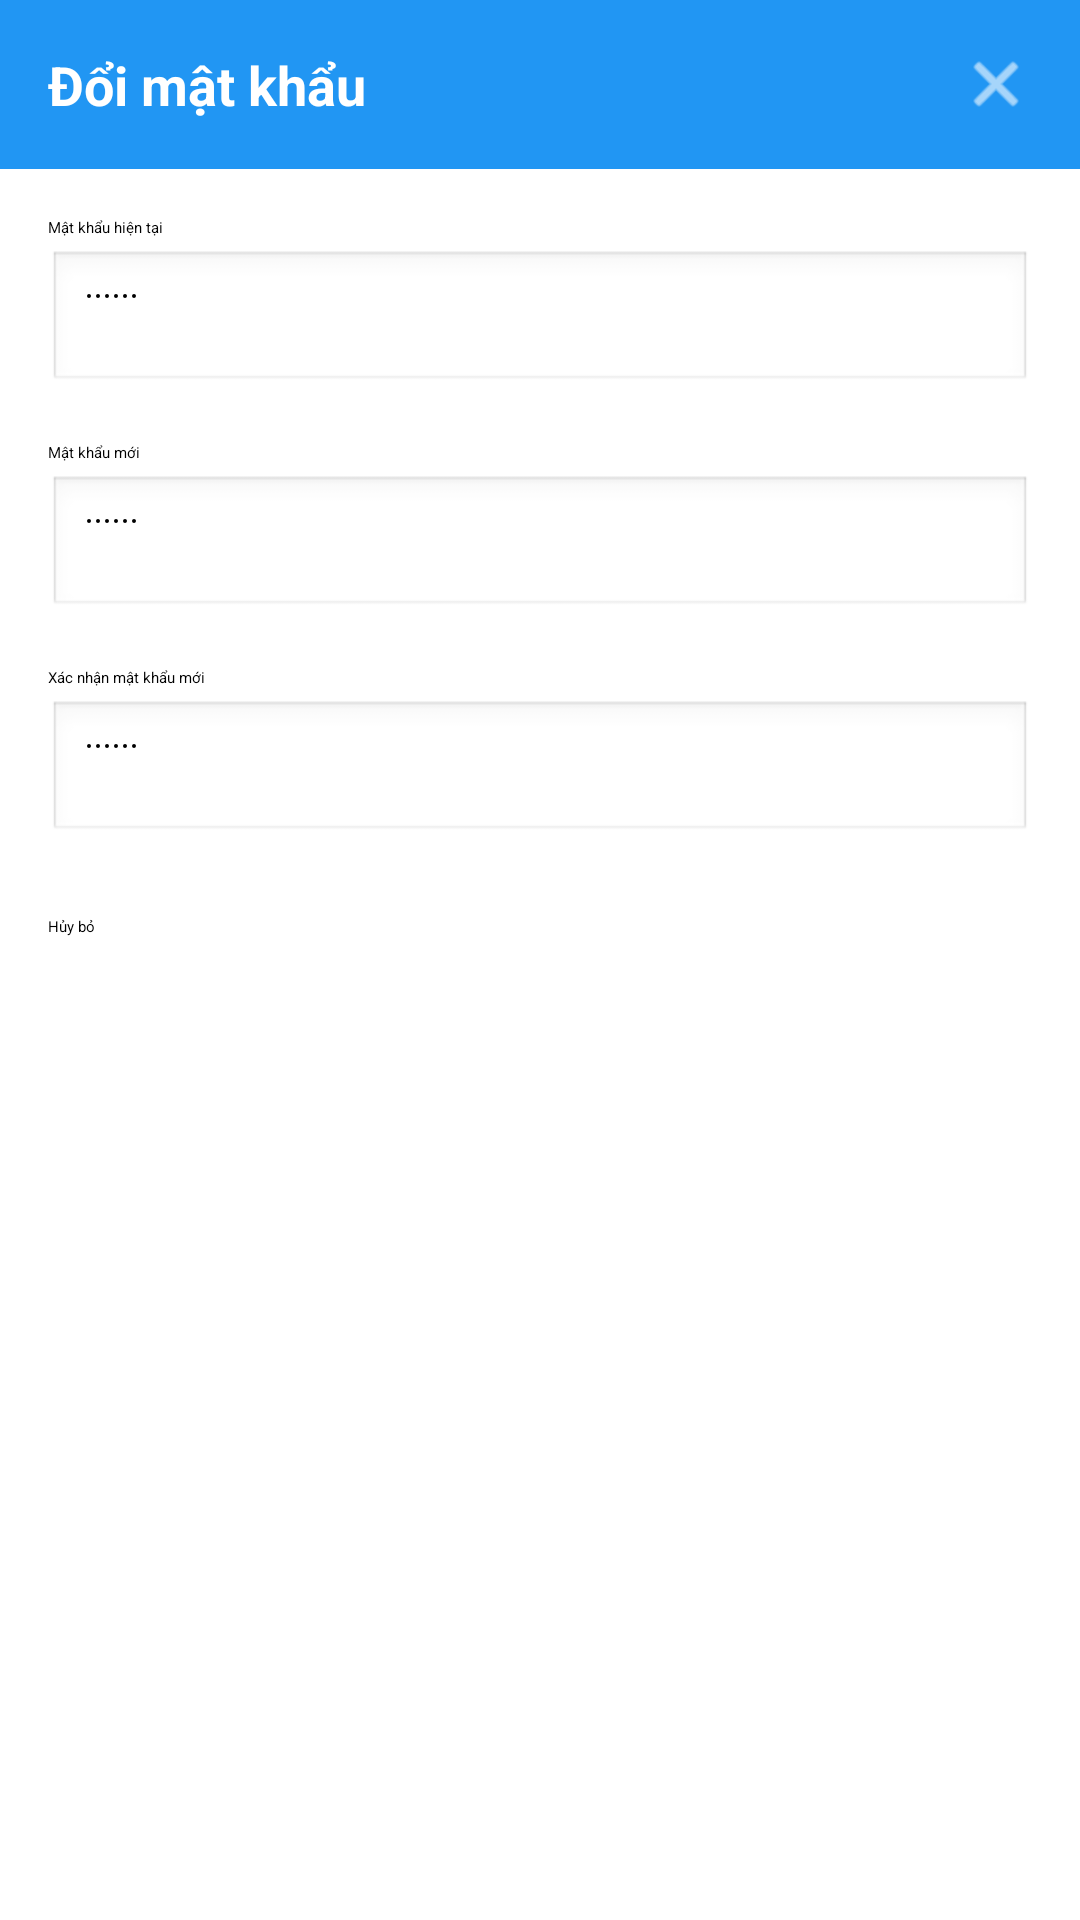

Reconstruct the res/layout file that produces this screen, plus the resources it refers to.
<!-- AndroidManifest.xml: application theme Theme.Final_Project -->
<!-- res/layout/dialog_change_password.xml -->
<?xml version="1.0" encoding="utf-8"?>
<LinearLayout xmlns:android="http://schemas.android.com/apk/res/android"
    android:layout_width="match_parent"
    android:layout_height="wrap_content"
    android:orientation="vertical"
    android:background="@android:color/white">

    <RelativeLayout
        android:layout_width="match_parent"
        android:layout_height="wrap_content"
        android:background="#2196F3"
        android:padding="16dp">

        <TextView
            android:layout_width="wrap_content"
            android:layout_height="wrap_content"
            android:text="Đổi mật khẩu"
            android:textSize="18sp"
            android:textStyle="bold"
            android:textColor="@android:color/white"
            android:layout_centerVertical="true"/>

        <ImageButton
            android:id="@+id/btn_close_password"
            android:layout_width="24dp"
            android:layout_height="24dp"
            android:src="@android:drawable/ic_menu_close_clear_cancel"
            android:background="?attr/selectableItemBackgroundBorderless"
            android:layout_alignParentEnd="true"
            android:tint="@android:color/white"
            android:contentDescription="Close" />
    </RelativeLayout>

    <LinearLayout
        android:layout_width="match_parent"
        android:layout_height="wrap_content"
        android:orientation="vertical"
        android:padding="16dp">

        <TextView
            android:layout_width="wrap_content"
            android:layout_height="wrap_content"
            android:text="Mật khẩu hiện tại"
            android:layout_marginBottom="4dp" />

        <EditText
            android:id="@+id/et_current_password"
            android:layout_width="match_parent"
            android:layout_height="wrap_content"
            android:padding="12dp"
            android:background="@android:drawable/edit_text"
            android:inputType="textPassword"
            android:hint="••••••"
            android:layout_marginBottom="16dp" />

        <TextView
            android:layout_width="wrap_content"
            android:layout_height="wrap_content"
            android:text="Mật khẩu mới"
            android:layout_marginBottom="4dp" />

        <EditText
            android:id="@+id/et_new_password"
            android:layout_width="match_parent"
            android:layout_height="wrap_content"
            android:padding="12dp"
            android:background="@android:drawable/edit_text"
            android:inputType="textPassword"
            android:hint="••••••"
            android:layout_marginBottom="16dp" />

        <TextView
            android:layout_width="wrap_content"
            android:layout_height="wrap_content"
            android:text="Xác nhận mật khẩu mới"
            android:layout_marginBottom="4dp" />

        <EditText
            android:id="@+id/et_confirm_password"
            android:layout_width="match_parent"
            android:layout_height="wrap_content"
            android:padding="12dp"
            android:background="@android:drawable/edit_text"
            android:inputType="textPassword"
            android:hint="••••••"
            android:layout_marginBottom="24dp" />

        <LinearLayout
            android:layout_width="match_parent"
            android:layout_height="wrap_content"
            android:orientation="horizontal">

            <Button
                android:id="@+id/btn_cancel_password"
                android:layout_width="0dp"
                android:layout_height="wrap_content"
                android:layout_weight="1"
                android:text="Hủy bỏ"
                android:textColor="@android:color/black"
                android:backgroundTint="#E0E0E0"
                android:layout_marginEnd="8dp" />

            <Button
                android:id="@+id/btn_confirm_password"
                android:layout_width="0dp"
                android:layout_height="wrap_content"
                android:layout_weight="1"
                android:text="Xác nhận"
                android:textColor="@android:color/white"
                android:backgroundTint="#4CAF50"
                android:layout_marginStart="8dp" />
        </LinearLayout>
    </LinearLayout>
</LinearLayout>
<!-- resources referenced by this layout -->
<resources>

</resources>
